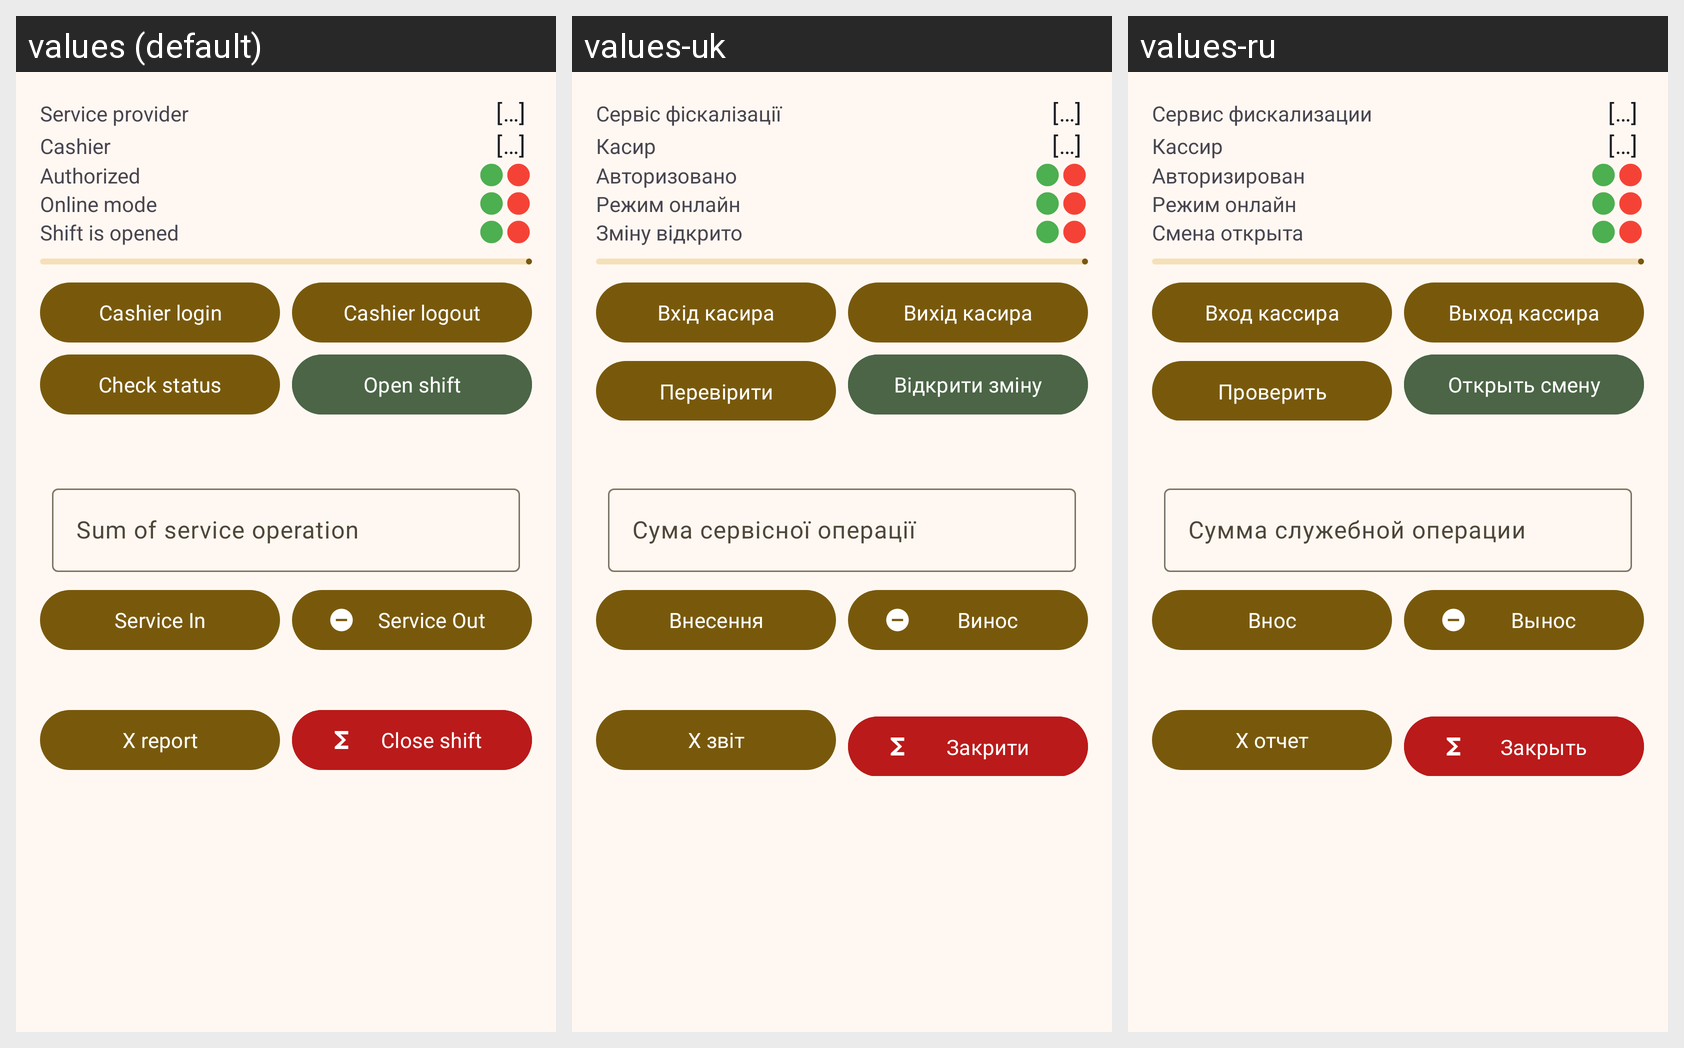

The same Android screen rendered under several of its app's locales, left to right. List the strings drawn on it with the default value and each locale's translation.
Android screen res/layout/fiscal_fragment.xml rendered under 3 locales, left to right: values (default), values-uk, values-ru. Device: Nexus 5 (rendered at 1080×1920; each locale shown at half size, 540×960, under a caption strip naming it); theme AppTheme.
Strings drawn on this screen, with the default value and each locale's value (text and hints the layout hard-codes, and strings that could not be matched under every locale, appear in the picture but are not listed):

fiscal_service_provider
  values: Service provider
  values-uk: Сервіс фіскалізації
  values-ru: Сервис фискализации

holder_text
  values: […]
  values-uk: […]
  values-ru: […]

cashier
  values: Cashier
  values-uk: Касир
  values-ru: Кассир

authorized
  values: Authorized
  values-uk: Авторизовано
  values-ru: Авторизирован

online_mode
  values: Online mode
  values-uk: Режим онлайн
  values-ru: Режим онлайн

shift_opened
  values: Shift is opened
  values-uk: Зміну відкрито
  values-ru: Смена открыта

cashier_login
  values: Cashier login
  values-uk: Вхід касира
  values-ru: Вход кассира

cashier_logout
  values: Cashier logout
  values-uk: Вихід касира
  values-ru: Выход кассира

check_status
  values: Check status
  values-uk: Перевірити статус
  values-ru: Проверить статус

open_shift
  values: Open shift
  values-uk: Відкрити зміну
  values-ru: Открыть смену

service_operation_sum
  values: Sum of service operation
  values-uk: Сума сервісної операції
  values-ru: Сумма служебной операции

service_in
  values: Service In
  values-uk: Внесення
  values-ru: Внос

service_out
  values: Service Out
  values-uk: Винос
  values-ru: Вынос

x_report
  values: X report
  values-uk: X звіт
  values-ru: X отчет

close_shift
  values: Close shift
  values-uk: Закрити зміну
  values-ru: Закрыть смену
